The GitHub repository syedsami424/Image_Processing contains a labelled image folder "MTARSI 2.v2i.folder" with 26 categories: A-10 Thunderbolt, airliner, B-1 Lancer, B-2 Spirit, B-52 Stratofortress, B-57 Canberra, business jet, C-130 Hercules, C-135 Stratolifter, C-17 Globemaster, C-5 Galaxy, E-2 Hawkeye, E-3 Sentry, EA-6B Prowler, F-15 Eagle, F-16 Falcon, F-18 Hornet, F-22 Raptor, F 35 JSF, F-4 Phantom, King Air, P-3 Orion, RC-135 Rivet Joint, small planes, Tu-160 Tupolev White Swan, UTA Fokker 50 utility transport. Examples follow, each with its label.

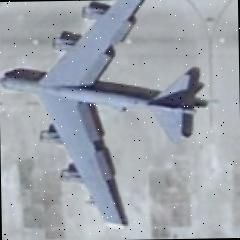
Label: B-52 Stratofortress

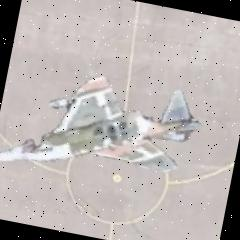
Label: F-4 Phantom

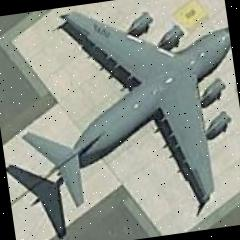
Label: C-17 Globemaster

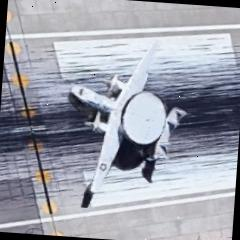
Label: E-2 Hawkeye

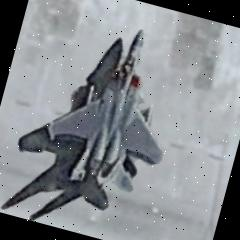
Label: F-15 Eagle

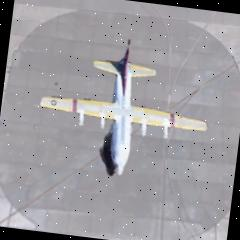
Label: C-130 Hercules
